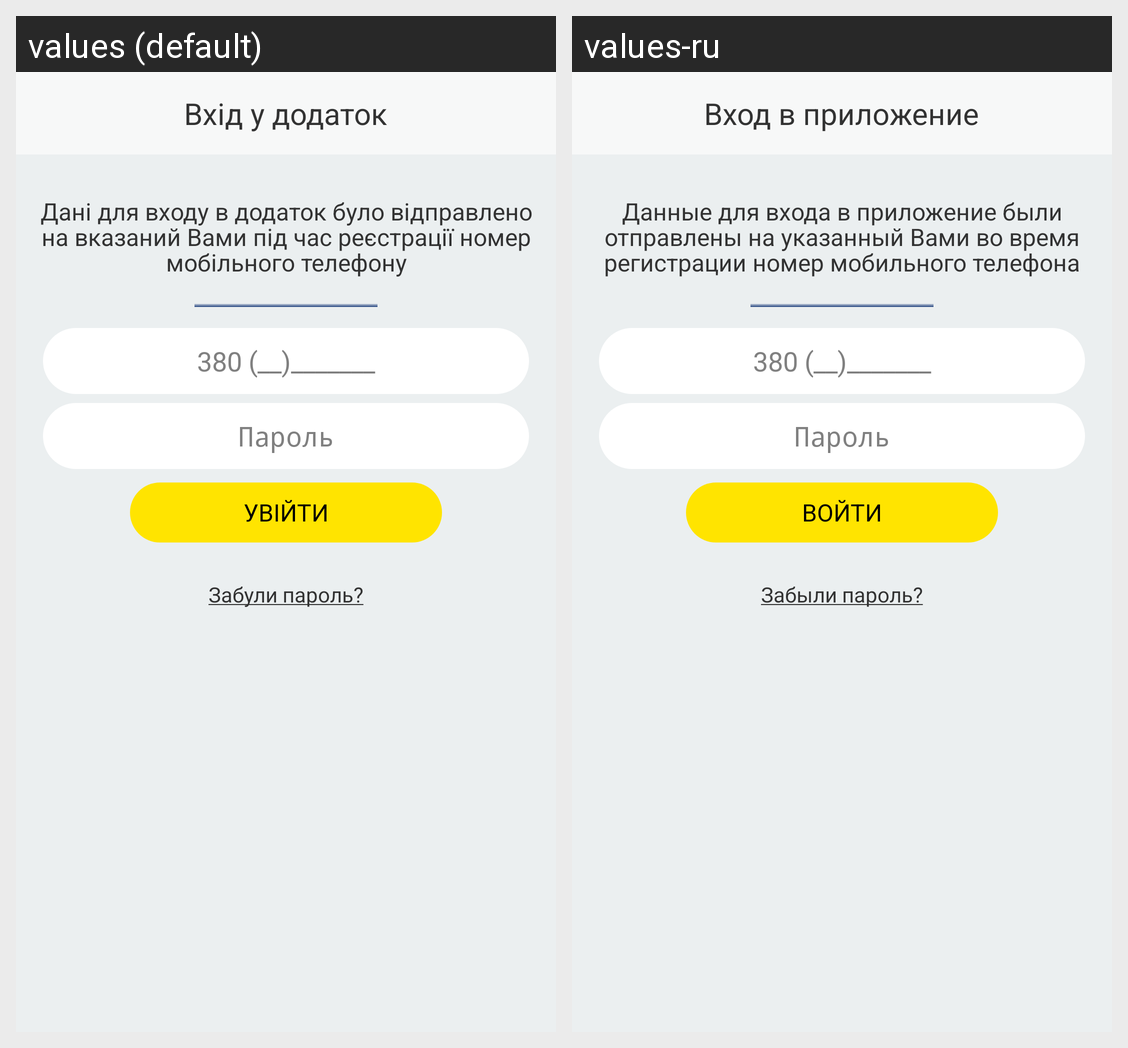

The Android screen above is rendered under two locales of the same app. Produce the string resources it draws, with the default and per-locale values.
Android screen res/layout/out_reg_in_inpage.xml rendered under 2 locales, left to right: values (default), values-ru. Device: Nexus 5 (rendered at 1080×1920; each locale shown at half size, 540×960, under a caption strip naming it); theme AppTheme.
Strings drawn on this screen, with the default value and each locale's value (text and hints the layout hard-codes, and strings that could not be matched under every locale, appear in the picture but are not listed):

login_enterinappTitle
  values: Вхід у додаток
  values-ru: Вход в приложение

login_datahasbeensent
  values: Дані для входу в додаток було відправлено на вказаний Вами під час реєстрації номер мобільного телефону
  values-ru: Данные для входа в приложение были отправлены на указанный Вами во время регистрации номер мобильного телефона

login_phoneeditHint
  values: 380 (__)_______
  values-ru: 380 (__)_______

login_passwordeditHint
  values: Пароль
  values-ru: Пароль

login_cominBig
  values: УВІЙТИ
  values-ru: ВОЙТИ

login_passwordforgoten
  values: Забули пароль?
  values-ru: Забыли пароль?
